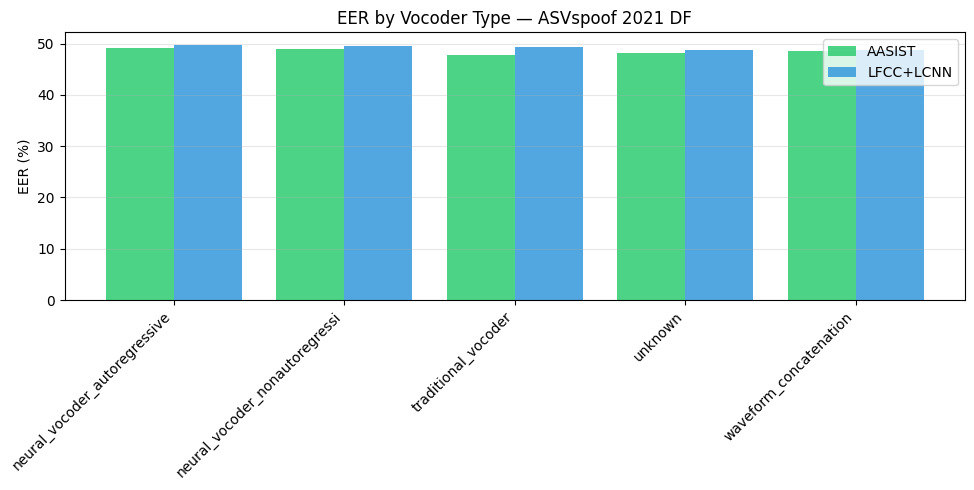

The file beside this chart, header and first rows:
vocoder, n_spoof, AASIST, LFCC+LCNN
neural_vocoder_autoregressive, 114342, 49.23, 49.7
neural_vocoder_nonautoregressive, 90519, 48.85, 49.48
traditional_vocoder, 206913, 47.8, 49.31
unknown, 21645, 48.09, 48.71
waveform_concatenation, 8472, 48.48, 48.78
